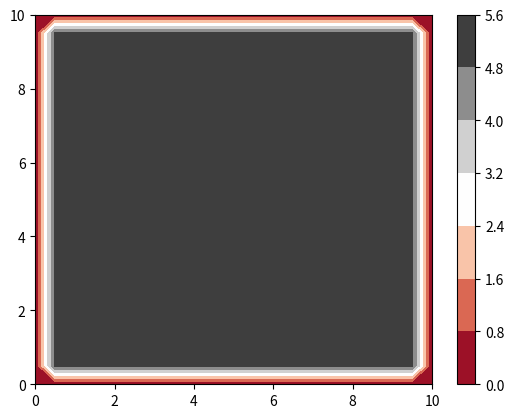

Here is the Python script that generated this plot:
# RelaxationTest
# Created to test the relaxation method and various features of NumPy
# made by Masen Pitts
# Updated 11/22/2021

import numpy as np
import matplotlib.pyplot as plt

# Addressing Possible Ambiguities in Comments:
# - "Boundary of the region" refers to the actual ends of the 3D mesh grid
# and not the points within the region that are given pre-determined values.
# - "Not Free Points" refers to points both on the boundary and within the boundary
# at which the value of the potential is not calculated.


meshResolution = 20 # Gives the number of mesh points extending in each direction;
                    # each spatial axis has points defined on [0, meshResolution]
                    # (unless it is indicated otherwise)
 
# Function that sets the potential value of the mesh points on the boundary of the region and marks them
# as not free
#**NOTE: This function expects potential and freePoints to be the same shape!**
def setBoundaries(potential, freePoints, boundaryValue):
    # Prints an error message and ends the program if the arrays passed to the function are not the same shape
    if potential.shape != freePoints.shape:
        print("Error: The array passed for the potential must be the same size as the array passed for freePoints!")
        print("Check the shapes of the arrays being passed to the function")
        quit()   
    # Variables that store the values of the non-zero ends of the region boundary
    xEnd = potential.shape[0]
    yEnd = potential.shape[1]
    zEnd = potential.shape[2]
    
    # Iterates through every mesh point on the boundary of the region, setting the potential
    # at these points equal to the given value and marking the points as not free
    for y in range(yEnd):
        for z in range(zEnd):
            potential[0, y, z] = boundaryValue
            potential[xEnd-1, y, z] = boundaryValue
            freePoints[0, y, z] = False
            freePoints[xEnd-1, y, z] = False
    for x in range(xEnd):
        for z in range(zEnd):
            potential[x, 0, z] = boundaryValue
            potential[x, yEnd-1, z] = boundaryValue
            freePoints[x, 0, z] = False
            freePoints[x, yEnd-1, z] = False
    for x in range(xEnd):
        for y in range(yEnd):
            potential[x, y, 0] = boundaryValue
            potential[x, y, zEnd-1] = boundaryValue
            freePoints[x, y, 0] = False
            freePoints[x, y, zEnd-1] = False

# Rectangular Metal Pipe
# Compare to: Infinitely Long Rectangular Metal Pipe (Griffiths Chapter 3, Example 5)
#******************************************************************************
xFactor = 5 # Determines the length of the pipe in the x direction as a multiple
            # of the width of the pipe
            
# Variables that determine the rectangular bounds of the region
# in Cartesian Coordinates
ySize = 10
zSize = ySize
xSize = xFactor*ySize

# Variables stored for convience for initializing the arrays and performing
# iterative calculations on the mesh points
yMesh = meshResolution + 1
zMesh = yMesh
xMesh = xFactor*meshResolution + 1

# Variable that stores the actual space between each of the mesh points
interval = ySize/meshResolution


#work on: look at endpoints a bit more
#         add variables: xMesh, yMesh, zMesh, xSize, ySize, zSize
#         implement relaxation method: make it work for arbitrary charge distribution

# Initializes a 3D NumPy array of float values with a shape determined by the x/y/zMesh variables;
# Used to store calculated values of the electrostatic potential at each mesh point
potential = np.full((xMesh, yMesh, zMesh), 5, dtype=np.float64)

# Initializes a 3D NumPy array of boolean values with the same shape as the "potential" array;
# Used to determine which mesh points are "free." Free mesh points are points where the potential
# is to be determined. Points that are not free are those that are given fixed values in the set-up
# of the model.
freePoints = np.full((xMesh, yMesh, zMesh), True, dtype=np.bool_)

setBoundaries(potential, freePoints, 0)

# Sets the values of the potential on the x = 0 face of the pipe
for y in range(yMesh):
    for z in range(zMesh):
        potential[0, y, z] = y*interval*z*interval
       
# print statements testing the values of array attributes and array entries
print(potential[0])
print("\n\n\n")
print(potential[xMesh-1])
print("\n\n\n")
print(potential[xMesh-2])

print(potential.ndim)
print(potential.size)
print(potential.shape)
#******************************************************************************

y = np.linspace(0, ySize, yMesh)
z = np.linspace(0, zSize, zMesh)
#Y, Z = np.meshgrid(y, z)
V = potential[xMesh-2]
plt.contourf(y, z, V, cmap='RdGy')
plt.colorbar()
plt.show()
